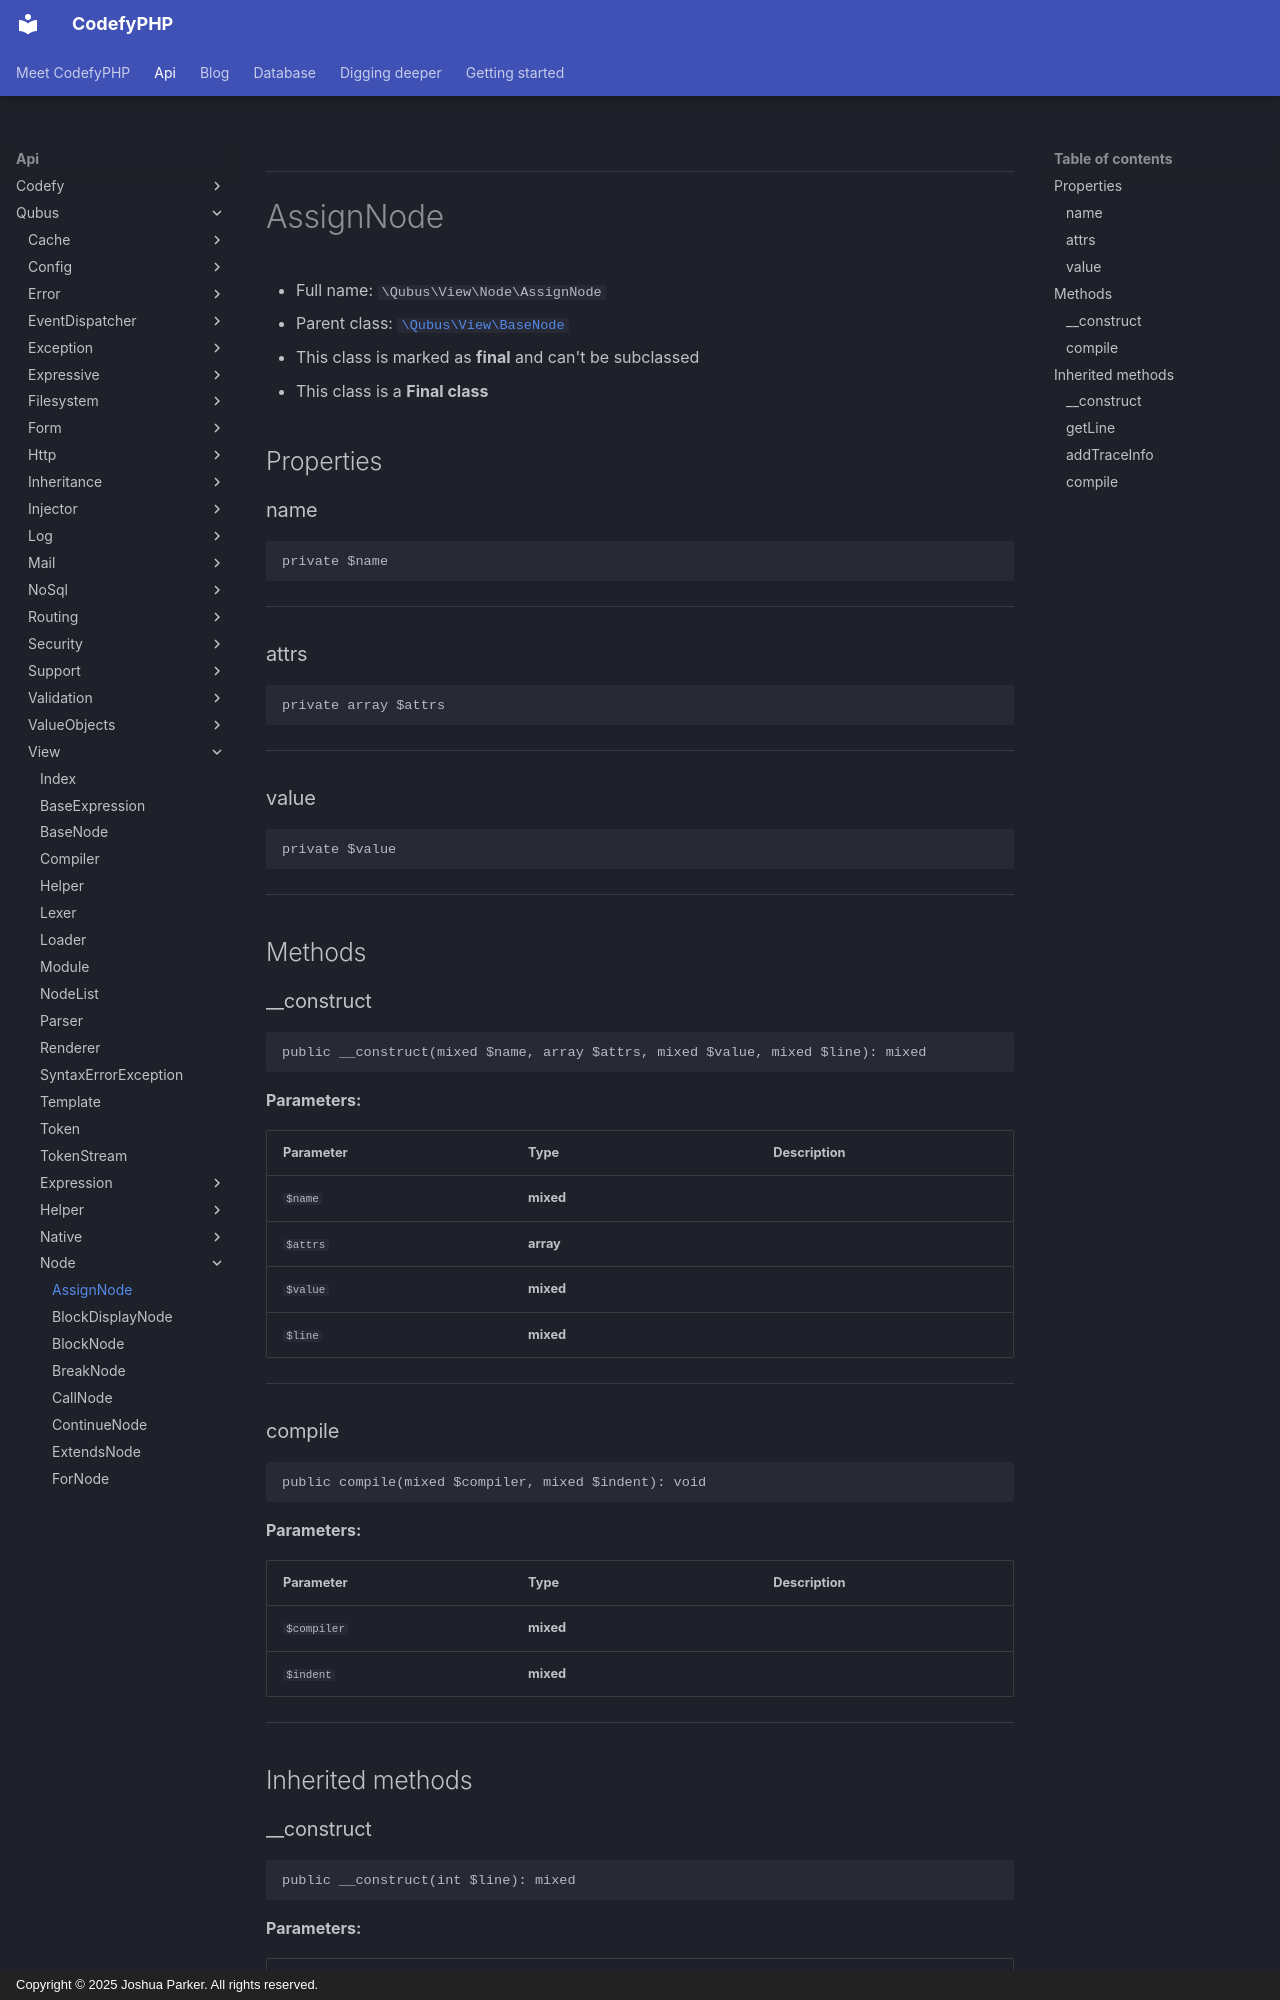

repository: codefyphp/docs · page: api/Qubus/View/Node/AssignNode/index.html · generator: mkdocs · copyright: Copyright © 2025 Joshua Parker. All rights reserved.

***

# AssignNode





* Full name: `\Qubus\View\Node\AssignNode`
* Parent class: [`\Qubus\View\BaseNode`](../BaseNode.md)
* This class is marked as **final** and can't be subclassed
* This class is a **Final class**



## Properties


### name



```php
private $name
```






***

### attrs



```php
private array $attrs
```






***

### value



```php
private $value
```






***

## Methods


### __construct



```php
public __construct(mixed $name, array $attrs, mixed $value, mixed $line): mixed
```








**Parameters:**

| Parameter | Type | Description |
|-----------|------|-------------|
| `$name` | **mixed** |  |
| `$attrs` | **array** |  |
| `$value` | **mixed** |  |
| `$line` | **mixed** |  |





***

### compile



```php
public compile(mixed $compiler, mixed $indent): void
```








**Parameters:**

| Parameter | Type | Description |
|-----------|------|-------------|
| `$compiler` | **mixed** |  |
| `$indent` | **mixed** |  |





***


## Inherited methods
